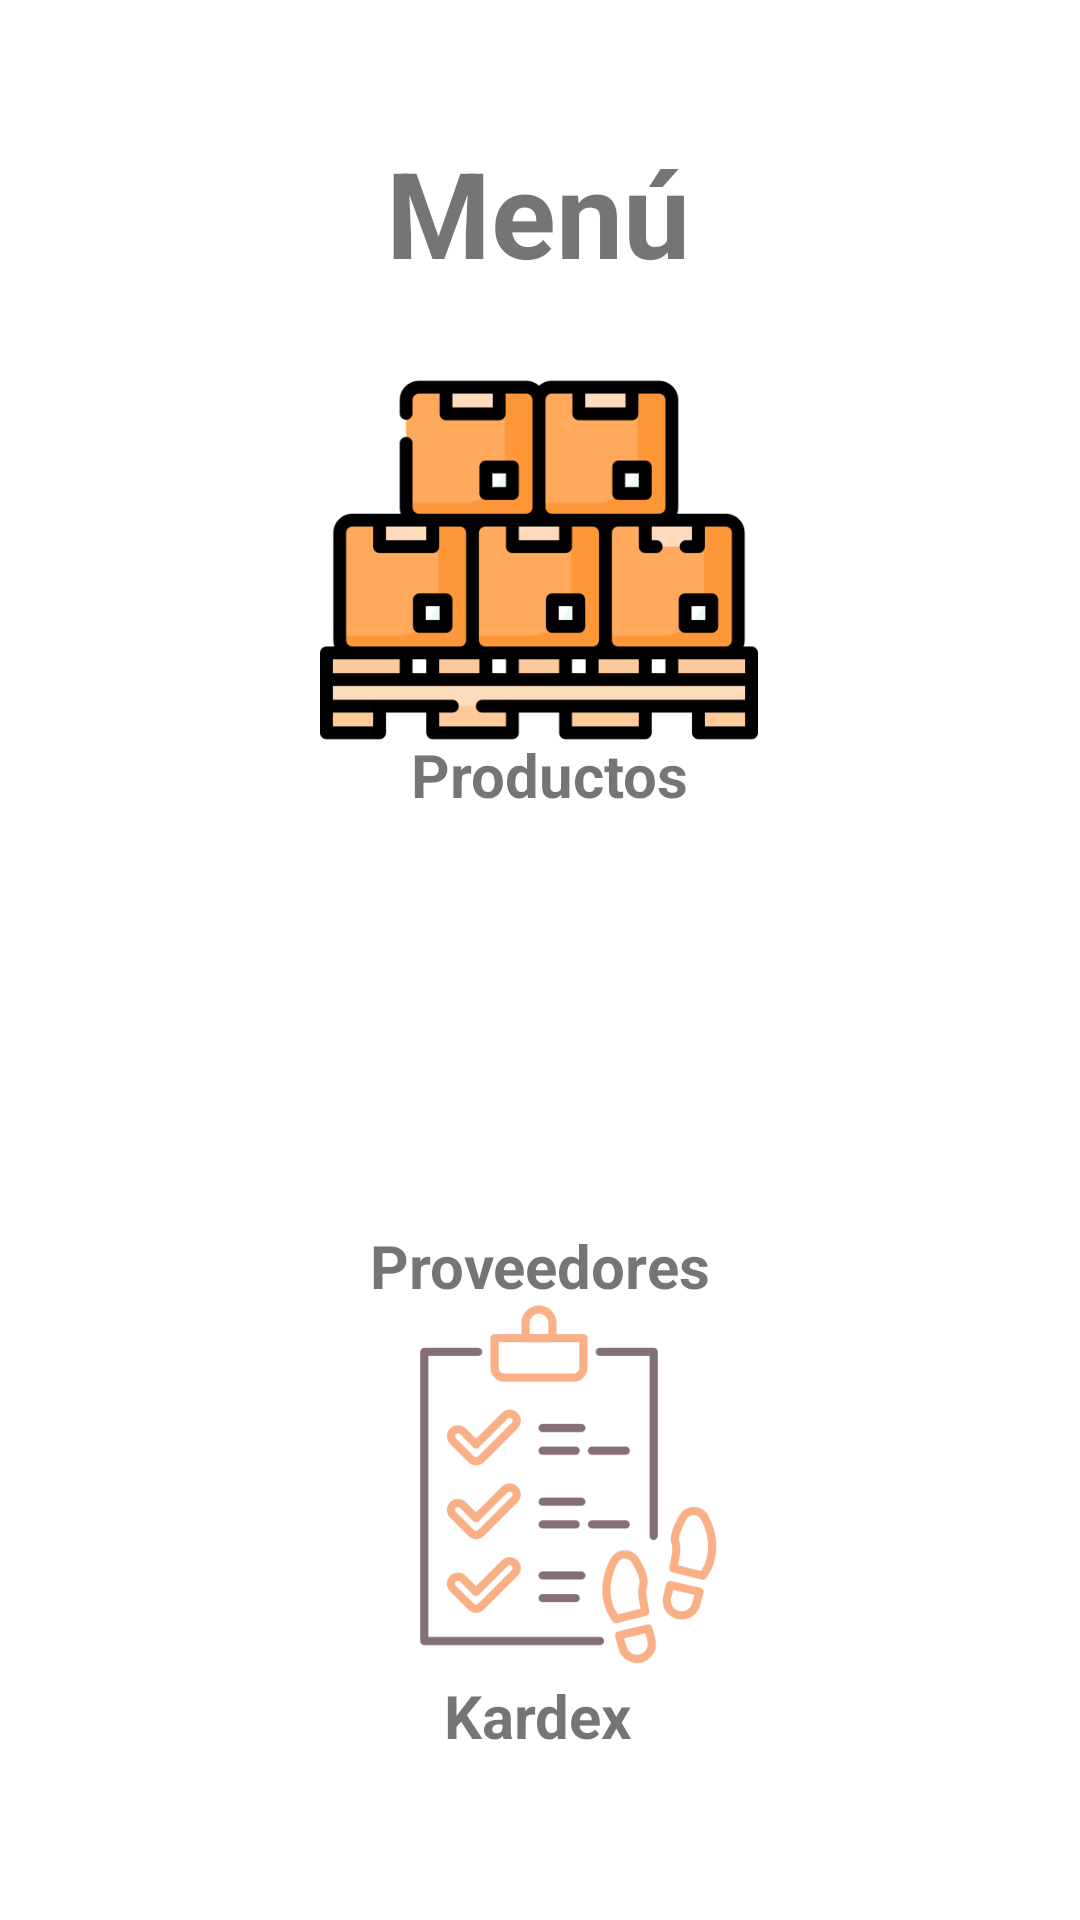

Android layout source for this screen:
<!-- AndroidManifest.xml: application theme Theme.ControlContableApp -->
<!-- res/layout/activity_menu_usuario.xml -->
<?xml version="1.0" encoding="utf-8"?>
<androidx.constraintlayout.widget.ConstraintLayout xmlns:android="http://schemas.android.com/apk/res/android"
    xmlns:app="http://schemas.android.com/apk/res-auto"
    xmlns:tools="http://schemas.android.com/tools"
    android:layout_width="match_parent"
    android:layout_height="match_parent"
    tools:context=".MenuUsuarioActivity">

    <TextView
        android:id="@+id/textView4"
        android:layout_width="wrap_content"
        android:layout_height="wrap_content"
        android:text="Menú"
        android:textSize="40sp"
        android:textStyle="bold"
        app:layout_constraintBottom_toBottomOf="parent"
        app:layout_constraintEnd_toEndOf="parent"
        app:layout_constraintHorizontal_bias="0.498"
        app:layout_constraintStart_toStartOf="parent"
        app:layout_constraintTop_toTopOf="parent"
        app:layout_constraintVertical_bias="0.075" />

    <ImageView
        android:id="@+id/btnProductos"
        android:layout_width="158dp"
        android:layout_height="146dp"
        app:layout_constraintBottom_toBottomOf="parent"
        app:layout_constraintEnd_toEndOf="parent"
        app:layout_constraintHorizontal_bias="0.498"
        app:layout_constraintStart_toStartOf="parent"
        app:layout_constraintTop_toTopOf="parent"
        app:layout_constraintVertical_bias="0.23"
        app:srcCompat="@drawable/inventariomenu" />

    <ImageView
        android:id="@+id/btnProveedores"
        android:layout_width="154dp"
        android:layout_height="142dp"
        app:layout_constraintBottom_toBottomOf="parent"
        app:layout_constraintEnd_toEndOf="parent"
        app:layout_constraintHorizontal_bias="0.49"
        app:layout_constraintStart_toStartOf="parent"
        app:layout_constraintTop_toTopOf="parent"
        app:layout_constraintVertical_bias="0.555"
        app:srcCompat="@drawable/proveedor" />

    <ImageView
        android:id="@+id/btnKardex"
        android:layout_width="158dp"
        android:layout_height="140dp"
        app:layout_constraintBottom_toBottomOf="parent"
        app:layout_constraintEnd_toEndOf="parent"
        app:layout_constraintHorizontal_bias="0.498"
        app:layout_constraintStart_toStartOf="parent"
        app:layout_constraintTop_toTopOf="parent"
        app:layout_constraintVertical_bias="0.849"
        app:srcCompat="@drawable/movimiento" />

    <TextView
        android:id="@+id/textView6"
        android:layout_width="wrap_content"
        android:layout_height="wrap_content"
        android:text="Productos"
        android:textSize="20sp"
        android:textStyle="bold"
        app:layout_constraintBottom_toBottomOf="parent"
        app:layout_constraintEnd_toEndOf="parent"
        app:layout_constraintHorizontal_bias="0.512"
        app:layout_constraintStart_toStartOf="parent"
        app:layout_constraintTop_toTopOf="parent"
        app:layout_constraintVertical_bias="0.399" />

    <TextView
        android:id="@+id/textView7"
        android:layout_width="wrap_content"
        android:layout_height="wrap_content"
        android:text="Proveedores"
        android:textSize="20sp"
        android:textStyle="bold"
        app:layout_constraintBottom_toBottomOf="parent"
        app:layout_constraintEnd_toEndOf="parent"
        app:layout_constraintStart_toStartOf="parent"
        app:layout_constraintTop_toTopOf="parent"
        app:layout_constraintVertical_bias="0.666" />

    <TextView
        android:id="@+id/textView8"
        android:layout_width="wrap_content"
        android:layout_height="wrap_content"
        android:text="Kardex"
        android:textSize="20sp"
        android:textStyle="bold"
        app:layout_constraintBottom_toBottomOf="parent"
        app:layout_constraintEnd_toEndOf="parent"
        app:layout_constraintHorizontal_bias="0.498"
        app:layout_constraintStart_toStartOf="parent"
        app:layout_constraintTop_toTopOf="parent"
        app:layout_constraintVertical_bias="0.911" />

</androidx.constraintlayout.widget.ConstraintLayout>
<!-- resources referenced by this layout -->
<resources>
  <!-- drawable inventariomenu: png bitmap (drawable, 12597 bytes) -->
  <!-- drawable movimiento: png bitmap (drawable, 21689 bytes) -->
  <style name="Theme.ControlContableApp" parent="Theme.MaterialComponents.DayNight.DarkActionBar">
          
          <item name="colorPrimary">@color/purple_500</item>
          <item name="colorPrimaryVariant">@color/purple_700</item>
          <item name="colorOnPrimary">@color/white</item>
          
          <item name="colorSecondary">#616160</item>
          <item name="colorSecondaryVariant">#616160</item>
          <item name="colorOnSecondary">@color/black</item>
          
          <item name="android:statusBarColor">?attr/colorPrimaryVariant</item>
          
      </style>
  <color name="purple_500">#FF6200EE</color>
  <color name="purple_700">#FF3700B3</color>
  <color name="white">#FFFFFFFF</color>
  <color name="black">#FF000000</color>
</resources>
